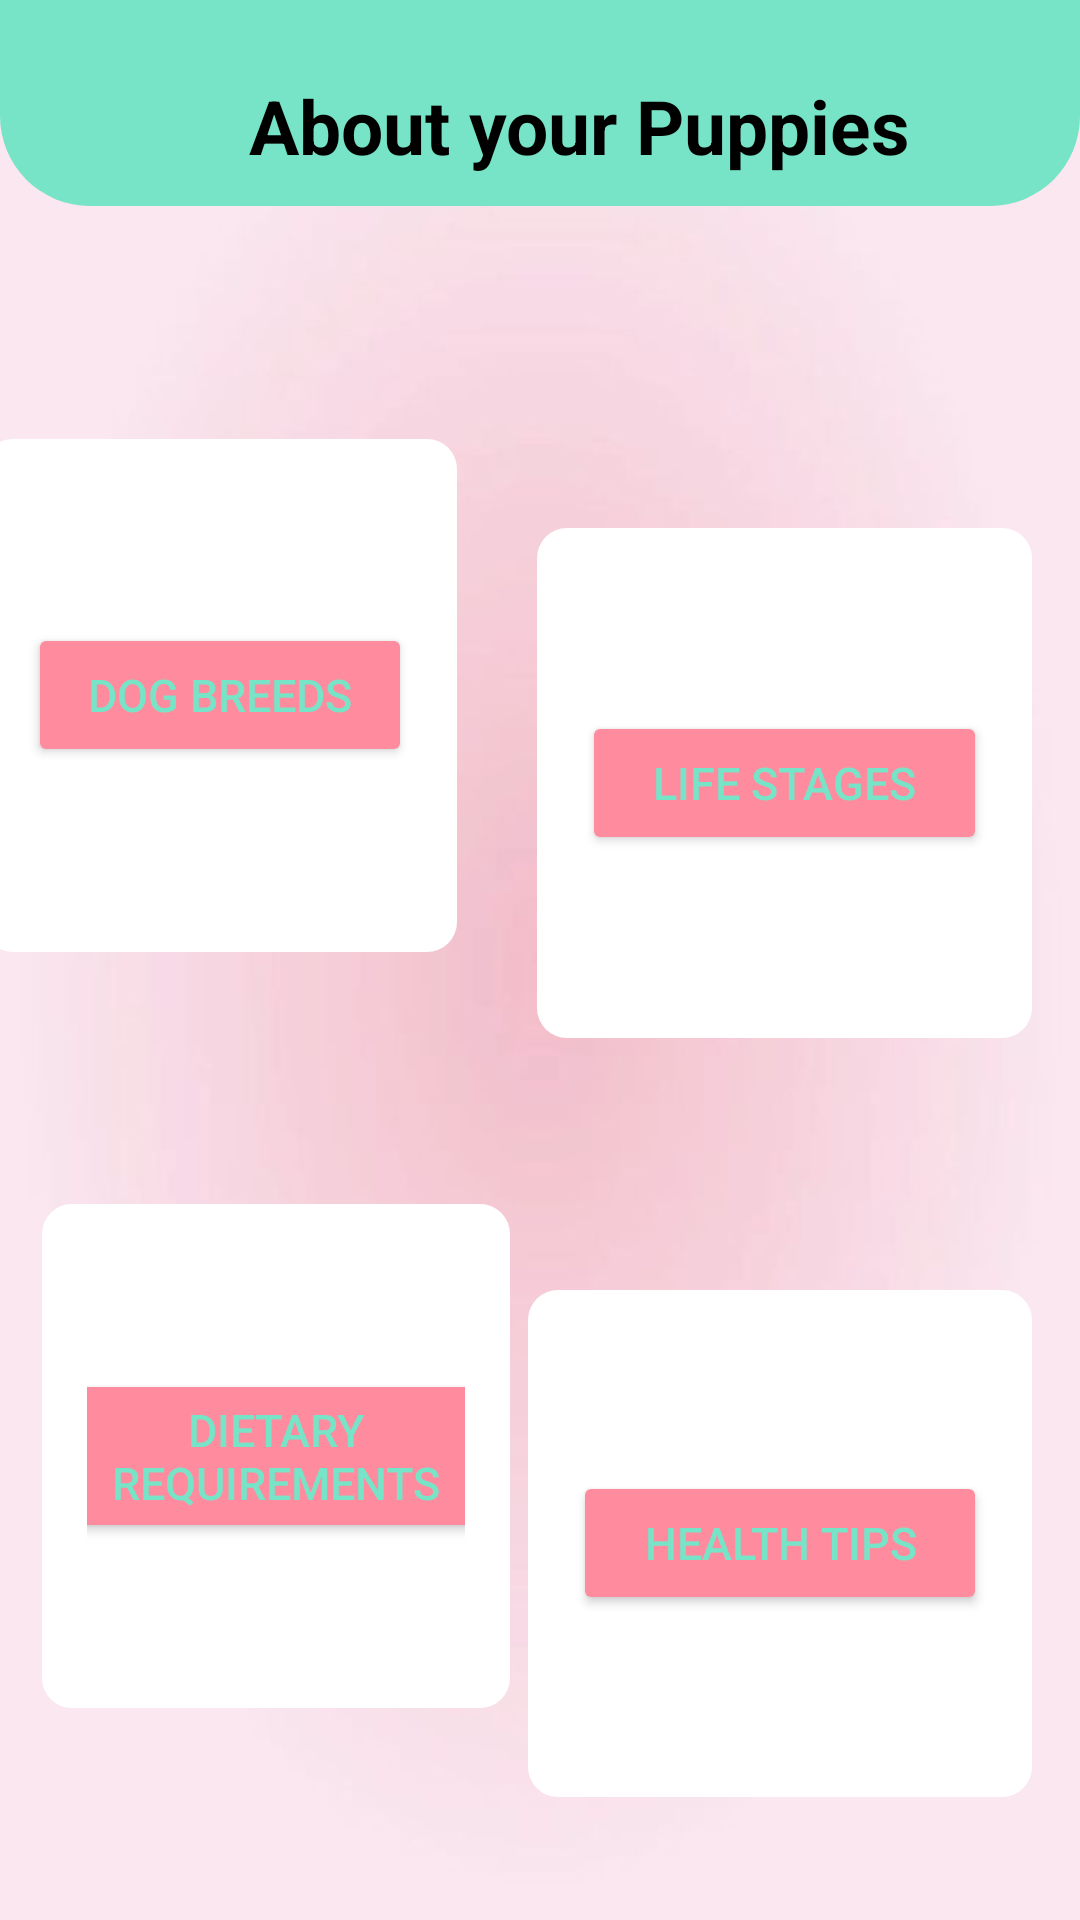

Layout XML and referenced resources for this Android screen:
<!-- AndroidManifest.xml: application theme Theme.Dogcare -->
<!-- res/layout/activity_educational.xml -->
<?xml version="1.0" encoding="utf-8"?>
<androidx.constraintlayout.widget.ConstraintLayout xmlns:android="http://schemas.android.com/apk/res/android"
    xmlns:app="http://schemas.android.com/apk/res-auto"
    xmlns:tools="http://schemas.android.com/tools"
    android:id="@+id/main"
    android:layout_width="match_parent"
    android:layout_height="match_parent"
    tools:context=".educational"
  android:background="@drawable/appback">

    <androidx.constraintlayout.widget.ConstraintLayout


        android:id="@+id/layoutheader"
        android:layout_width="match_parent"
        android:layout_height="wrap_content"
        android:background="@drawable/header_background"
        android:padding="10dp"
        app:layout_constraintTop_toTopOf="parent">


        <TextView
            android:id="@+id/textusername"
            android:layout_width="366dp"
            android:layout_height="0dp"
            android:layout_marginTop="15dp"
            android:text="About your Puppies"
            android:gravity="center"
            android:textColor="@color/black"
            android:textSize="25sp"
            android:textStyle="bold"
            app:layout_constraintTop_toTopOf="parent"
            tools:layout_editor_absoluteX="10dp" />





        <LinearLayout
            android:layout_width="match_parent"
            android:layout_height="wrap_content"
            android:layout_marginStart="15dp"
            android:layout_marginTop="15dp"
            android:layout_marginEnd="15dp"
            android:layout_marginBottom="10dp"
            android:background="@drawable/white_rectangle_background"
            android:orientation="horizontal"
            app:layout_constraintBottom_toBottomOf="parent">






        </LinearLayout>


    </androidx.constraintlayout.widget.ConstraintLayout>


    <LinearLayout
        android:id="@+id/layoutfood"
        android:layout_width="158dp"
        android:layout_height="171dp"
        android:layout_marginEnd="208dp"
        android:background="@drawable/white_rectangle_background"
        android:backgroundTint="@color/white"
        android:gravity="center"
        android:orientation="vertical"
        android:padding="15dp"
        app:layout_constraintBottom_toBottomOf="parent"
        app:layout_constraintEnd_toEndOf="parent"
        app:layout_constraintTop_toTopOf="parent"
        app:layout_constraintVertical_bias="0.312">

        <Button
            android:id="@+id/btnbreeds"
            android:layout_width="match_parent"
            android:layout_height="wrap_content"
            android:backgroundTint="@color/low2pink"
            android:text="Dog Breeds"
            android:textColor="@color/mint"
            android:textSize="15sp" />


    </LinearLayout>

    <LinearLayout
        android:id="@+id/layoutnutrition"
        android:layout_width="165dp"
        android:layout_height="170dp"
        android:layout_marginTop="176dp"
        android:background="@drawable/white_rectangle_background"
        android:backgroundTint="@color/white"
        android:gravity="center"
        android:orientation="vertical"
        android:padding="15dp"
        app:layout_constraintDimensionRatio="H,1:1"
        app:layout_constraintEnd_toEndOf="parent"
        app:layout_constraintHorizontal_bias="0.627"
        app:layout_constraintStart_toEndOf="@+id/layoutfood"
        app:layout_constraintTop_toTopOf="parent">

        <Button
            android:id="@+id/btnlife"
            android:layout_width="match_parent"
            android:layout_height="wrap_content"
            android:backgroundTint="@color/low2pink"
            android:text="life stages"
            android:textColor="@color/mint"
            android:textSize="15sp" />


    </LinearLayout>

    <LinearLayout
        android:id="@+id/layouthealth"
        android:layout_width="156dp"
        android:layout_height="168dp"
        android:layout_marginTop="84dp"
        android:background="@drawable/white_rectangle_background"
        android:backgroundTint="@color/white"
        android:gravity="center"
        android:orientation="vertical"
        android:padding="15dp"
        app:layout_constraintDimensionRatio="H,1:1"
        app:layout_constraintEnd_toStartOf="@+id/layoutnutrition"
        app:layout_constraintHorizontal_bias="0.606"
        app:layout_constraintStart_toStartOf="parent"
        app:layout_constraintTop_toBottomOf="@id/layoutfood">

        <Button
            android:id="@+id/btndietary"
            android:layout_width="146dp"
            android:layout_height="wrap_content"
            android:backgroundTint="@color/low2pink"
            android:text="Dietary Requirements"
            android:textColor="@color/mint"
            android:textSize="15sp" />

    </LinearLayout>

    <LinearLayout
        android:id="@+id/layouteducation"
        android:layout_width="168dp"
        android:layout_height="169dp"
        android:layout_marginTop="84dp"
        android:background="@drawable/white_rectangle_background"
        android:backgroundTint="@color/white"
        android:gravity="center"
        android:orientation="vertical"
        android:padding="15dp"
        app:layout_constraintDimensionRatio="H,1:1"
        app:layout_constraintEnd_toEndOf="parent"
        app:layout_constraintHorizontal_bias="0.6"
        app:layout_constraintStart_toEndOf="@+id/layoutfood"
        app:layout_constraintTop_toBottomOf="@id/layoutnutrition">

        <Button
            android:id="@+id/btntips"
            android:layout_width="match_parent"
            android:layout_height="wrap_content"
            android:backgroundTint="@color/low2pink"
            android:text="Health Tips"
            android:textColor="@color/mint"
            android:textSize="15sp" />
    </LinearLayout>


</androidx.constraintlayout.widget.ConstraintLayout>
<!-- resources referenced by this layout -->
<resources>
  <color name="black">#FF000000</color>
  <color name="low2pink">#FF8C9E</color>
  <color name="mint">#77E4C8</color>
  <color name="white">#FFFFFFFF</color>
  <!-- drawable appback: jpg bitmap (drawable, 12875 bytes) -->
  <!-- drawable header_background (drawable) -->
  <?xml version="1.0" encoding="utf-8"?>
  <shape xmlns:android="http://schemas.android.com/apk/res/android"
      android:shape="rectangle">
  
  <solid android:color="@color/mint"/>
  
   <corners
       android:bottomLeftRadius="30dp"
       android:bottomRightRadius="30dp"/>
  
  </shape>
  <!-- drawable white_rectangle_background (drawable) -->
  <?xml version="1.0" encoding="utf-8"?>
  <shape xmlns:android="http://schemas.android.com/apk/res/android"
      android:shape="rectangle">
  
      <solid
          android:color="@color/white"/>
      <corners
          android:radius="10dp"/>
  
  
  
  </shape>
  <style name="Theme.Dogcare" parent="Base.Theme.Dogcare" />
  <style name="Base.Theme.Dogcare" parent="Theme.Material3.DayNight.NoActionBar">
          
          
      </style>
</resources>
